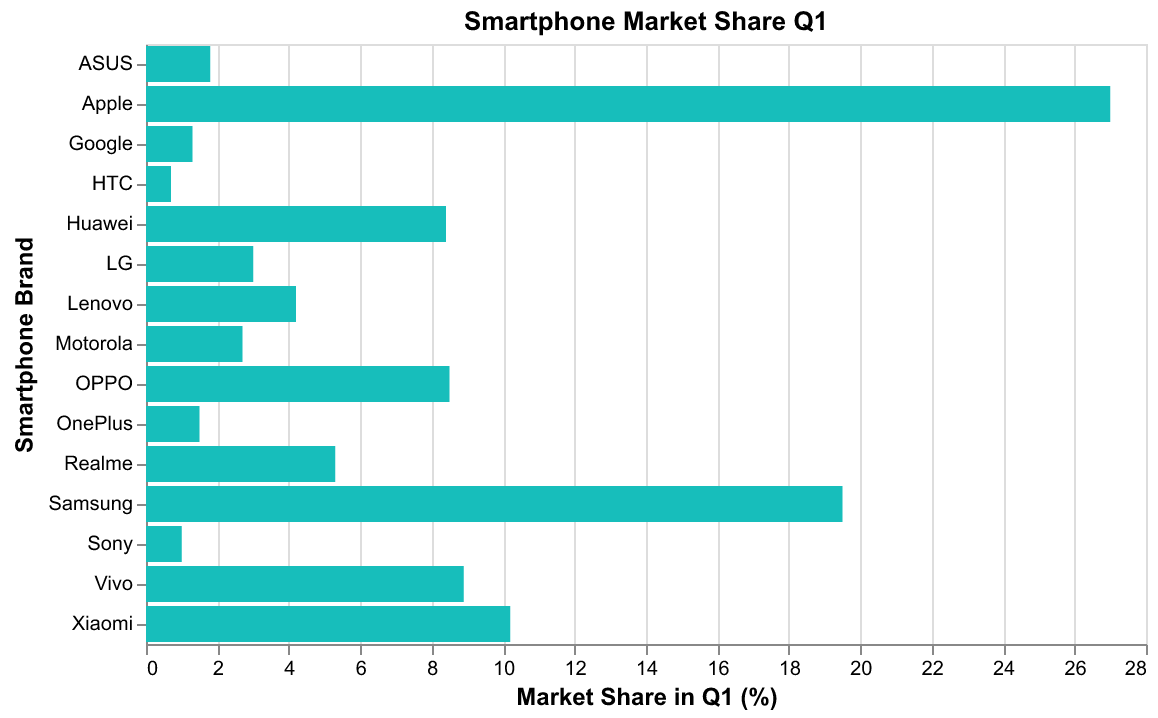

The data file committed next to this chart (first rows):
Brand, Market Share
Apple, 27.0
Samsung, 19.5
Xiaomi, 10.2
Vivo, 8.9
OPPO, 8.5
Huawei, 8.4
Realme, 5.3
Lenovo, 4.2
LG, 3.0
Motorola, 2.7
ASUS, 1.8
OnePlus, 1.5
Google, 1.3
Sony, 1.0
HTC, 0.7
